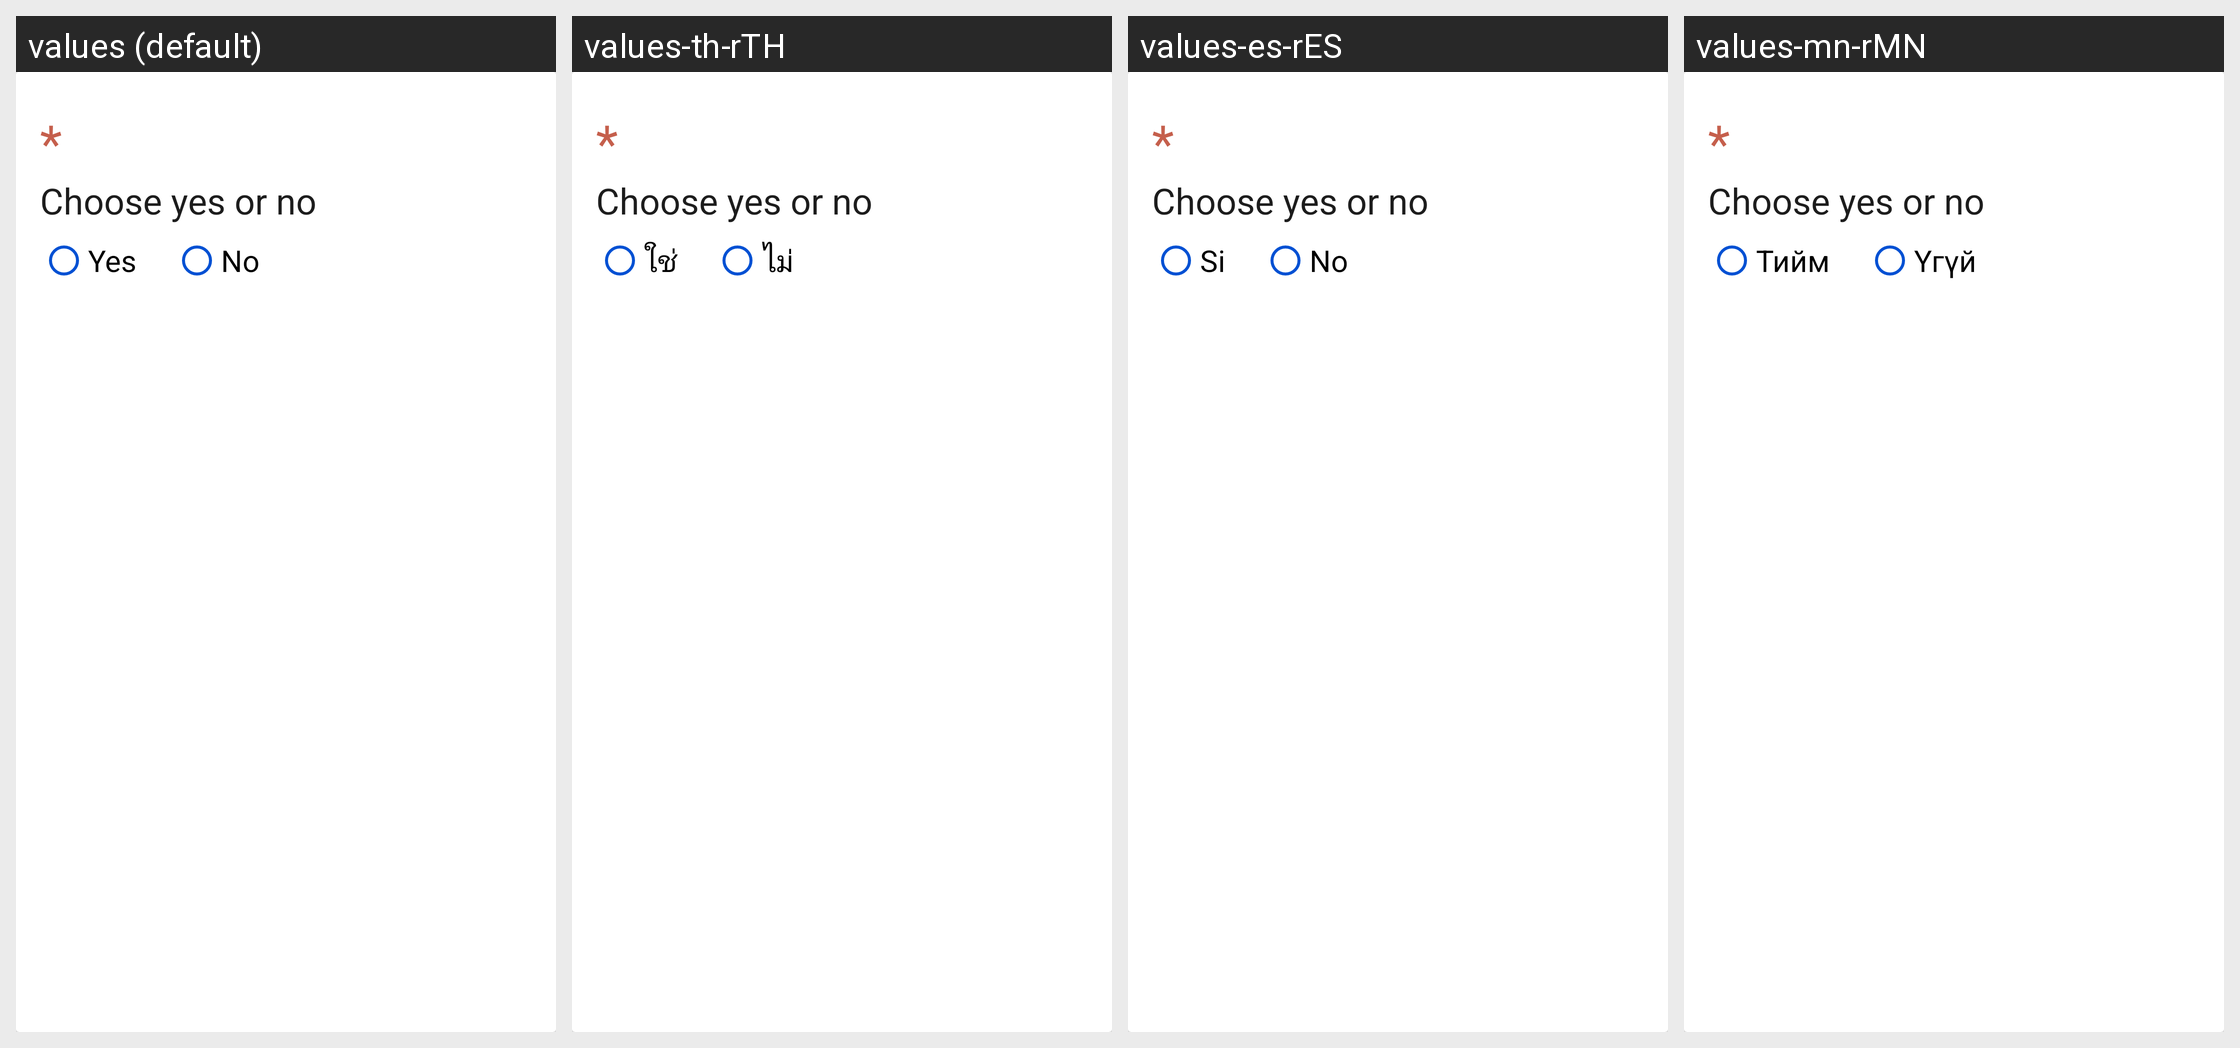

For this localized Android screen grid, give each drawn string resource with its value in every locale shown.
Android screen res/layout/fragment_questionnaire_boolean_question.xml rendered under 4 locales, left to right: values (default), values-th-rTH, values-es-rES, values-mn-rMN. Device: Nexus 5 (rendered at 1080×1920; each locale shown at half size, 540×960, under a caption strip naming it); theme AppTheme.
Other locales in the repository, not shown: values-am-rET, values-ar-rSA, values-as-rIN, values-bn-rBD, values-dz-rBT, values-es-rUS, values-fa-rAF, values-fa-rIR, values-fr-rFR, values-gu-rIN, values-ha-rHG, values-hi-rIN, values-in-rID, values-ja-rJP, values-km-rKH, values-kn-rIN, values-ml-rIN, values-mr-rIN, values-my-rMM, values-ne-rNP, values-nl-rNL, values-or-rIN, values-pa-rIN, values-ps-rAF, values-pt-rPT, values-ru-rRU, values-sw-rKE, values-ta-rIN, values-te-rIN, values-tl-rPH, values-tr-rTR, values-ur-rPK, values-vi-rVN, values-zh-rCN, values-zh-rTW.
Strings drawn on this screen, with the default value and each locale's value (text and hints the layout hard-codes, and strings that could not be matched under every locale, appear in the picture but are not listed):

yes
  values: Yes
  values-th-rTH: ใช่
  values-es-rES: Si
  values-mn-rMN: Тийм

no
  values: No
  values-th-rTH: ไม่
  values-es-rES: No
  values-mn-rMN: Үгүй
